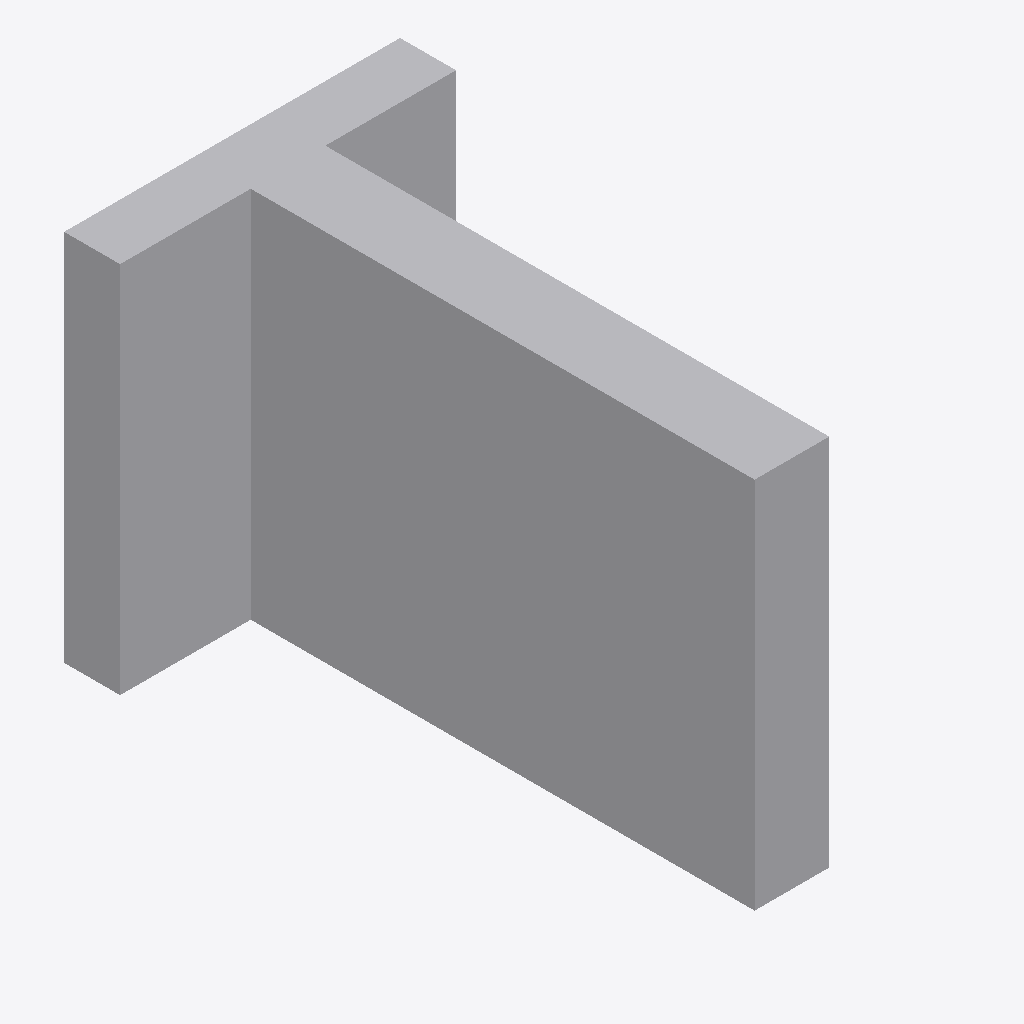
Isometric view of an IFC building model (IFC-SPF (STEP), schema IFC4, length unit unknown), seen from the south-west, elements coloured by IFC class: 1 other element (light grey).
Extent 180.0 m × 300.0 m × 200.0 m (x, y, z). Elements (1): 1 IfcBuildingElementProxy.

HEADER;
FILE_DESCRIPTION(('BoberCAD IFC T profile swept reference fixture'),'2;1');
FILE_NAME('sample_reference_geometry_t_profile.ifc','2026-06-22T00:00:00',('BoberCAD'),('BoberCAD'),'BoberCAD','BoberCAD','');
FILE_SCHEMA(('IFC4'));
ENDSEC;
DATA;
#40=IFCBUILDINGELEMENTPROXY('tee-ref-1',$,'T profile reference member',$,$,#34,#21,$,$);
ENDSEC;
